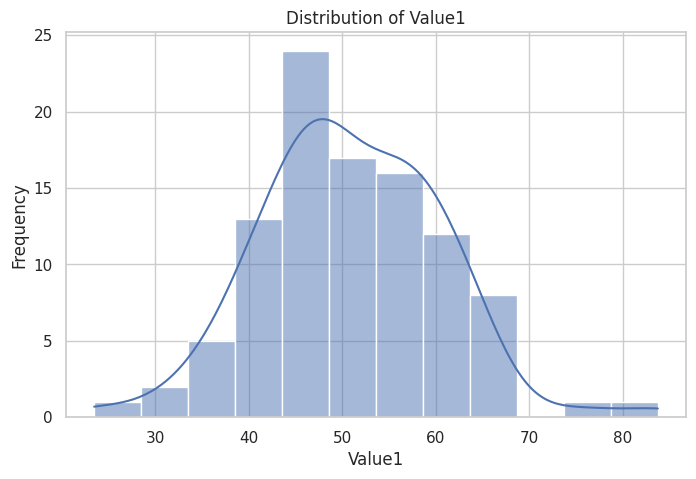
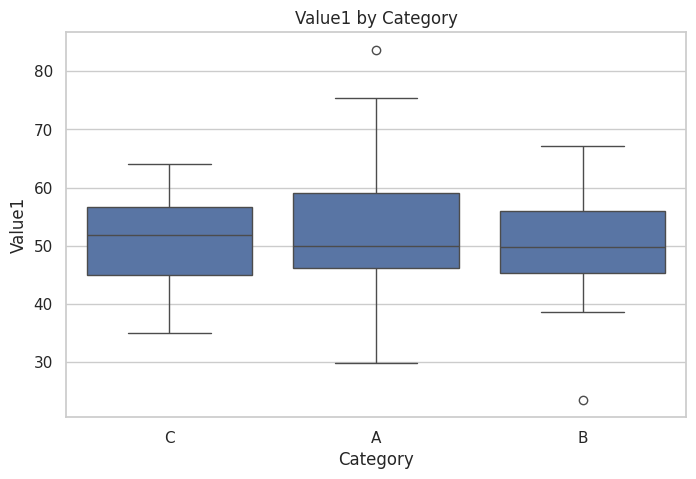

These figures' Python source, in order:
import pandas as pd
import numpy as np
import matplotlib.pyplot as plt
import seaborn as sns

# Set visualization style
sns.set(style='whitegrid')

# Seed for reproducibility
np.random.seed(42)

data = pd.DataFrame({
    'Category': np.random.choice(['A', 'B', 'C'], size=100),
    'Value1': np.random.normal(loc=50, scale=10, size=100),
    'Value2': np.random.normal(loc=30, scale=5, size=100)
})
data.head()

data.info()
data.describe()

plt.figure(figsize=(8, 5))
sns.histplot(data['Value1'], kde=True)
plt.title('Distribution of Value1')
plt.xlabel('Value1')
plt.ylabel('Frequency')
plt.show()

plt.figure(figsize=(8, 5))
sns.boxplot(x='Category', y='Value1', data=data)
plt.title('Value1 by Category')
plt.xlabel('Category')
plt.ylabel('Value1')
plt.show()

category_means = data.groupby('Category')['Value1'].mean()
category_means

!pip freeze | grep -E 'pandas|numpy|matplotlib|seaborn'